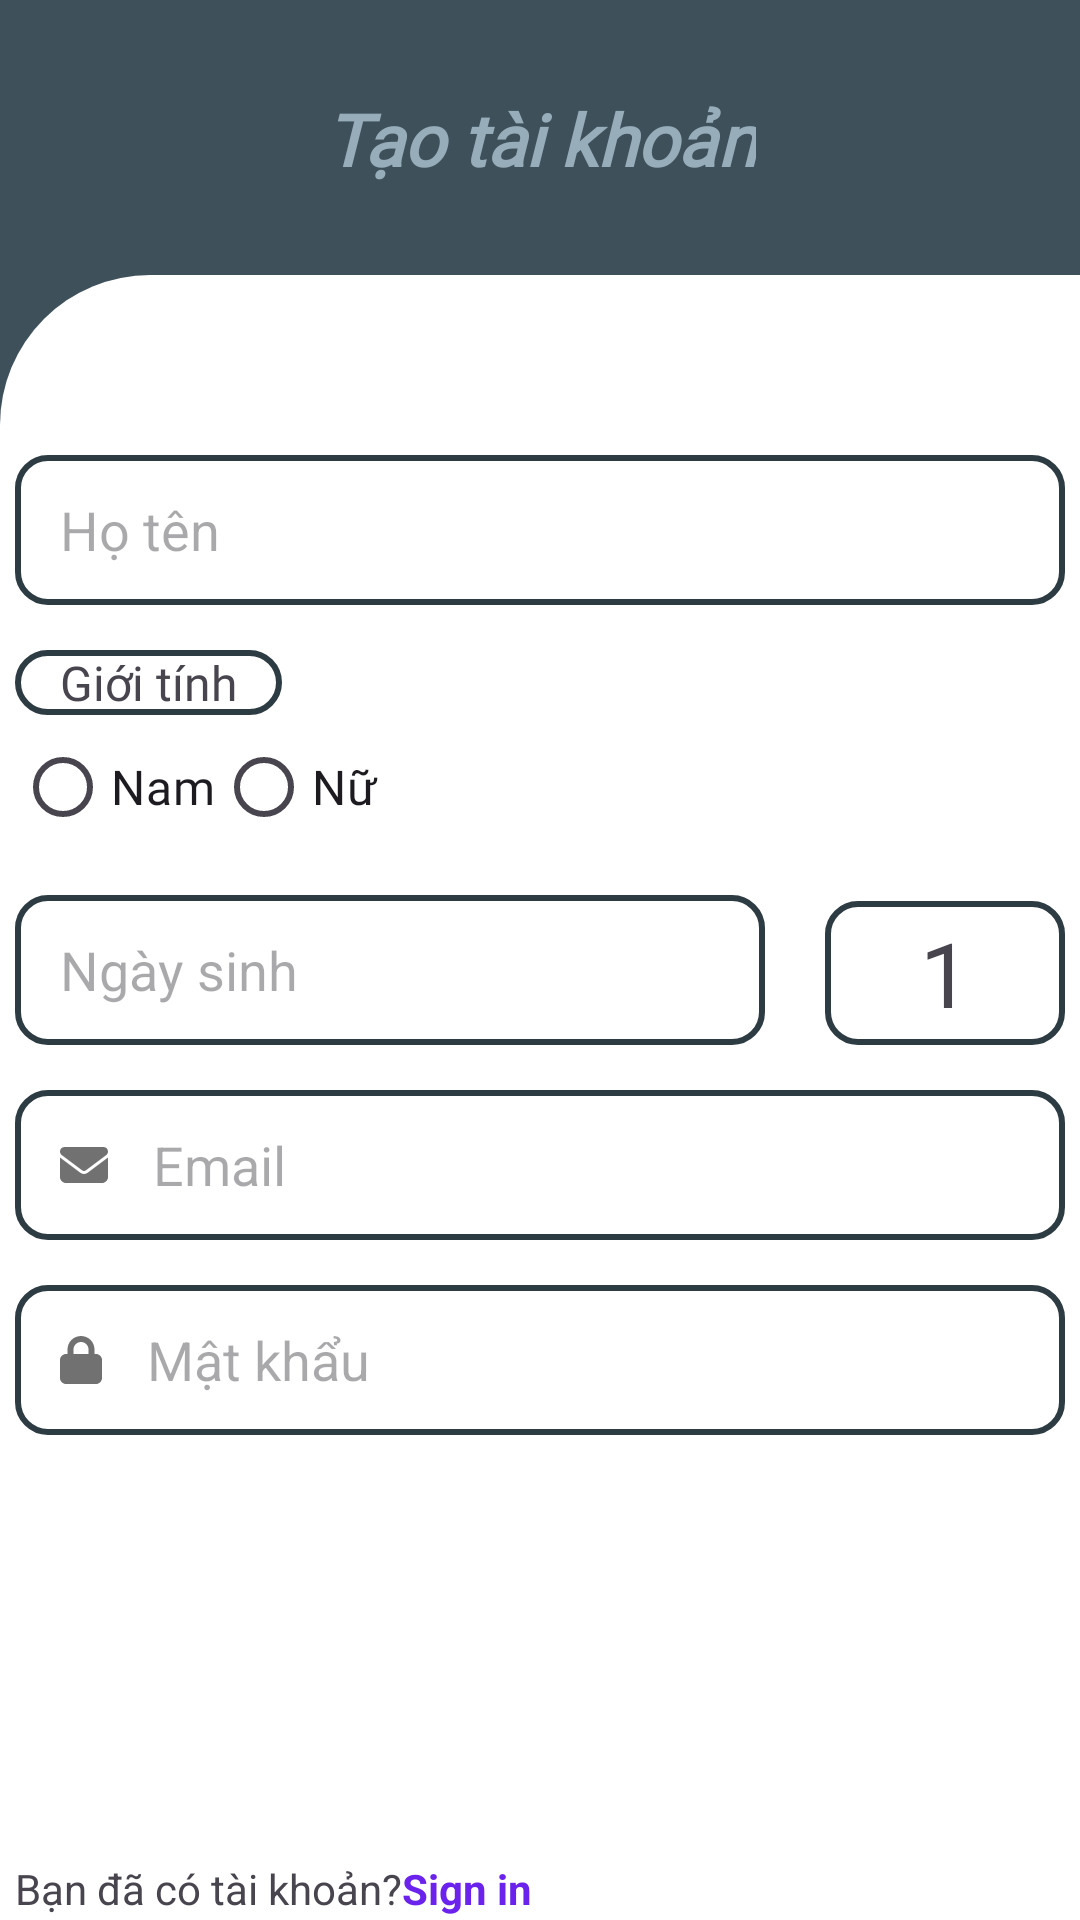

Layout XML and referenced resources for this Android screen:
<!-- AndroidManifest.xml: application theme Theme.ReBook -->
<!-- res/layout/activity_register.xml -->
<?xml version="1.0" encoding="utf-8"?>
<LinearLayout xmlns:android="http://schemas.android.com/apk/res/android"
    xmlns:app="http://schemas.android.com/apk/res-auto"
    xmlns:tools="http://schemas.android.com/tools"
    android:layout_width="match_parent"
    android:layout_height="match_parent"
    android:background="@color/mau2"
    android:orientation="vertical"
    tools:context=".view.sign_in.RegisterActivity">

    <androidx.constraintlayout.widget.ConstraintLayout
        android:layout_width="match_parent"
        android:layout_height="match_parent"
        android:layout_weight="6">

        <TextView
            android:id="@+id/textView"
            android:layout_width="wrap_content"
            android:layout_height="wrap_content"
            android:layout_marginTop="30dp"
            android:fontFamily="@font/notoseriftc_medium"
            android:text="Tạo tài khoản"
            android:textAlignment="center"
            android:textColor="@color/mau7"
            android:textSize="24sp"
            android:textStyle="bold|italic"
            app:layout_constraintEnd_toEndOf="parent"
            app:layout_constraintHorizontal_bias="0.5"
            app:layout_constraintStart_toStartOf="parent"
            app:layout_constraintTop_toTopOf="parent" />
    </androidx.constraintlayout.widget.ConstraintLayout>

    <androidx.constraintlayout.widget.ConstraintLayout
        android:layout_width="match_parent"
        android:layout_height="match_parent"
        android:layout_weight="1"
        android:background="@drawable/bg_signup">

        <EditText
            android:id="@+id/edName"
            android:layout_width="350dp"
            android:layout_height="50dp"
            android:layout_marginTop="60dp"
            android:background="@drawable/bg_input_trong"
            android:ems="10"
            android:hint="Họ tên"
            android:inputType="text"
            android:paddingLeft="15dp"
            app:layout_constraintEnd_toEndOf="parent"
            app:layout_constraintHorizontal_bias="0.508"
            app:layout_constraintStart_toStartOf="parent"
            app:layout_constraintTop_toTopOf="parent" />

        <EditText
            android:id="@+id/edBirthDay"
            android:layout_width="250dp"
            android:layout_height="50dp"
            android:layout_marginTop="12dp"
            android:background="@drawable/bg_input_trong"
            android:ems="10"
            android:hint="Ngày sinh"
            android:inputType="text"
            android:paddingLeft="15dp"
            app:layout_constraintEnd_toStartOf="@+id/btnDate"
            app:layout_constraintHorizontal_bias="0.5"
            app:layout_constraintStart_toStartOf="@+id/radioGroup"
            app:layout_constraintTop_toBottomOf="@+id/radioGroup" />

        <TextView
            android:id="@+id/btnDate"
            android:layout_width="80dp"
            android:layout_height="48dp"
            android:layout_marginStart="20dp"
            android:background="@drawable/bg_input_trong"
            android:gravity="center"
            android:text="1"
            android:textSize="30sp"
            app:layout_constraintBottom_toBottomOf="@+id/edBirthDay"
            app:layout_constraintStart_toEndOf="@+id/edBirthDay"
            app:layout_constraintTop_toTopOf="@+id/edBirthDay"
            app:layout_constraintVertical_bias="1.0" />

        <EditText
            android:id="@+id/edEmailSign"
            android:layout_width="350dp"
            android:layout_height="50dp"
            android:layout_marginTop="15dp"
            android:background="@drawable/bg_input_trong"
            android:drawableLeft="@drawable/email_solid"
            android:drawablePadding="15dp"
            android:ems="10"
            android:hint="Email"
            android:inputType="textEmailAddress"
            android:paddingLeft="15dp"
            app:layout_constraintEnd_toEndOf="parent"
            app:layout_constraintHorizontal_bias="0.5"
            app:layout_constraintStart_toStartOf="parent"
            app:layout_constraintTop_toBottomOf="@+id/edBirthDay" />

        <EditText
            android:id="@+id/edPassSign"
            android:layout_width="350dp"
            android:layout_height="50dp"
            android:layout_marginTop="15dp"
            android:background="@drawable/bg_input_trong"
            android:drawableLeft="@drawable/lock_solid"
            android:drawablePadding="15dp"
            android:ems="10"
            android:hint="Mật khẩu"
            android:inputType="textPassword"
            android:paddingLeft="15dp"
            app:layout_constraintEnd_toEndOf="parent"
            app:layout_constraintHorizontal_bias="0.508"
            app:layout_constraintStart_toStartOf="parent"
            app:layout_constraintTop_toBottomOf="@+id/edEmailSign" />

        <Button
            android:id="@+id/btnSign"
            android:layout_width="350dp"
            android:layout_height="50dp"
            android:layout_marginTop="155dp"
            android:layout_marginBottom="15dp"
            android:background="@drawable/bg_button"
            android:text="Đăng ký"
            app:layout_constraintBottom_toBottomOf="parent"
            app:layout_constraintEnd_toEndOf="parent"
            app:layout_constraintHorizontal_bias="0.5"
            app:layout_constraintStart_toStartOf="parent"
            app:layout_constraintTop_toBottomOf="@+id/edPassSign" />

        <TextView
            android:id="@+id/txtLogin"
            android:layout_width="wrap_content"
            android:layout_height="wrap_content"
            android:layout_marginBottom="15dp"
            android:text="Bạn đã có tài khoản?"
            app:layout_constraintBottom_toTopOf="@+id/btnSign"
            app:layout_constraintStart_toStartOf="@+id/btnSign" />

        <TextView
            android:id="@+id/btnLogin"
            android:layout_width="wrap_content"
            android:layout_height="wrap_content"
            android:text="Sign in"
            android:textColor="#6A22EC"
            android:textStyle="bold"
            app:layout_constraintBottom_toBottomOf="@+id/txtLogin"
            app:layout_constraintStart_toEndOf="@+id/txtLogin"
            app:layout_constraintTop_toTopOf="@+id/txtLogin" />

        <TextView
            android:id="@+id/textView38"
            android:layout_width="wrap_content"
            android:layout_height="wrap_content"
            android:layout_marginTop="15dp"
            android:background="@drawable/bg_input_trong"
            android:drawablePadding="15dp"
            android:fontFamily="@font/notoseriftc_medium"
            android:paddingLeft="15dp"
            android:paddingRight="15dp"
            android:text="Giới tính"
            android:textSize="16dp"
            app:layout_constraintStart_toStartOf="@+id/edName"
            app:layout_constraintTop_toBottomOf="@+id/edName" />

        <RadioGroup
            android:id="@+id/radioGroup"
            android:layout_width="wrap_content"
            android:layout_height="wrap_content"
            android:orientation="horizontal"
            app:layout_constraintStart_toStartOf="@+id/textView38"
            app:layout_constraintTop_toBottomOf="@+id/textView38">

            <RadioButton
                android:id="@+id/radNam"
                android:layout_width="match_parent"
                android:layout_height="wrap_content"
                android:fontFamily="@font/notoseriftc_medium"
                android:text="Nam"
                android:textSize="16sp" />

            <RadioButton
                android:id="@+id/radNu"
                android:layout_width="match_parent"
                android:layout_height="wrap_content"
                android:fontFamily="@font/notoseriftc_medium"
                android:text="Nữ"
                android:textSize="16sp" />
        </RadioGroup>

    </androidx.constraintlayout.widget.ConstraintLayout>
</LinearLayout>
<!-- resources referenced by this layout -->
<resources>
  <color name="mau2">#3e515b</color>
  <color name="mau7">#97adba</color>
  <!-- drawable bg_button (drawable) -->
  <?xml version="1.0" encoding="utf-8"?>
  <shape xmlns:android="http://schemas.android.com/apk/res/android" android:shape="rectangle">
      <solid android:color="@color/mau2"/>
      <corners android:radius="20dp"/>
  </shape>
  <!-- drawable bg_input_trong (drawable) -->
  <?xml version="1.0" encoding="utf-8"?>
  <shape xmlns:android="http://schemas.android.com/apk/res/android" android:shape="rectangle">
      <solid android:color="@android:color/transparent"/>
      <corners android:radius="10dp"/>
      <stroke android:color="@color/mau1" android:width="2dp"/>
  </shape>
  <!-- drawable bg_signup (drawable) -->
  <?xml version="1.0" encoding="utf-8"?>
  <shape xmlns:android="http://schemas.android.com/apk/res/android" android:shape="rectangle">
      <solid android:color="@color/white"/>
      <corners android:topLeftRadius="50dp"/>
  </shape>
  <!-- drawable email_solid (drawable) -->
  <vector android:height="16dp" android:viewportHeight="512"
      android:viewportWidth="512" android:width="16dp" xmlns:android="http://schemas.android.com/apk/res/android">
      <path android:fillColor="#717171" android:pathData="M48,64C21.5,64 0,85.5 0,112c0,15.1 7.1,29.3 19.2,38.4L236.8,313.6c11.4,8.5 27,8.5 38.4,0L492.8,150.4c12.1,-9.1 19.2,-23.3 19.2,-38.4c0,-26.5 -21.5,-48 -48,-48H48zM0,176V384c0,35.3 28.7,64 64,64H448c35.3,0 64,-28.7 64,-64V176L294.4,339.2c-22.8,17.1 -54,17.1 -76.8,0L0,176z"/>
  </vector>
  <!-- drawable lock_solid (drawable) -->
  <vector xmlns:android="http://schemas.android.com/apk/res/android"
      android:width="14dp"
      android:height="16dp"
      android:viewportWidth="448"
      android:viewportHeight="512">
    <path
        android:pathData="M144,144v48H304V144c0,-44.2 -35.8,-80 -80,-80s-80,35.8 -80,80zM80,192V144C80,64.5 144.5,0 224,0s144,64.5 144,144v48h16c35.3,0 64,28.7 64,64V448c0,35.3 -28.7,64 -64,64H64c-35.3,0 -64,-28.7 -64,-64V256c0,-35.3 28.7,-64 64,-64H80z"
        android:fillColor="#717171"/>
  </vector>
  <style name="Theme.ReBook" parent="Base.Theme.ReBook" />
  <color name="mau1">#2d3b43</color>
  <color name="white">#FFFFFFFF</color>
  <style name="Base.Theme.ReBook" parent="Theme.Material3.DayNight.NoActionBar">
          
          
      </style>
</resources>
